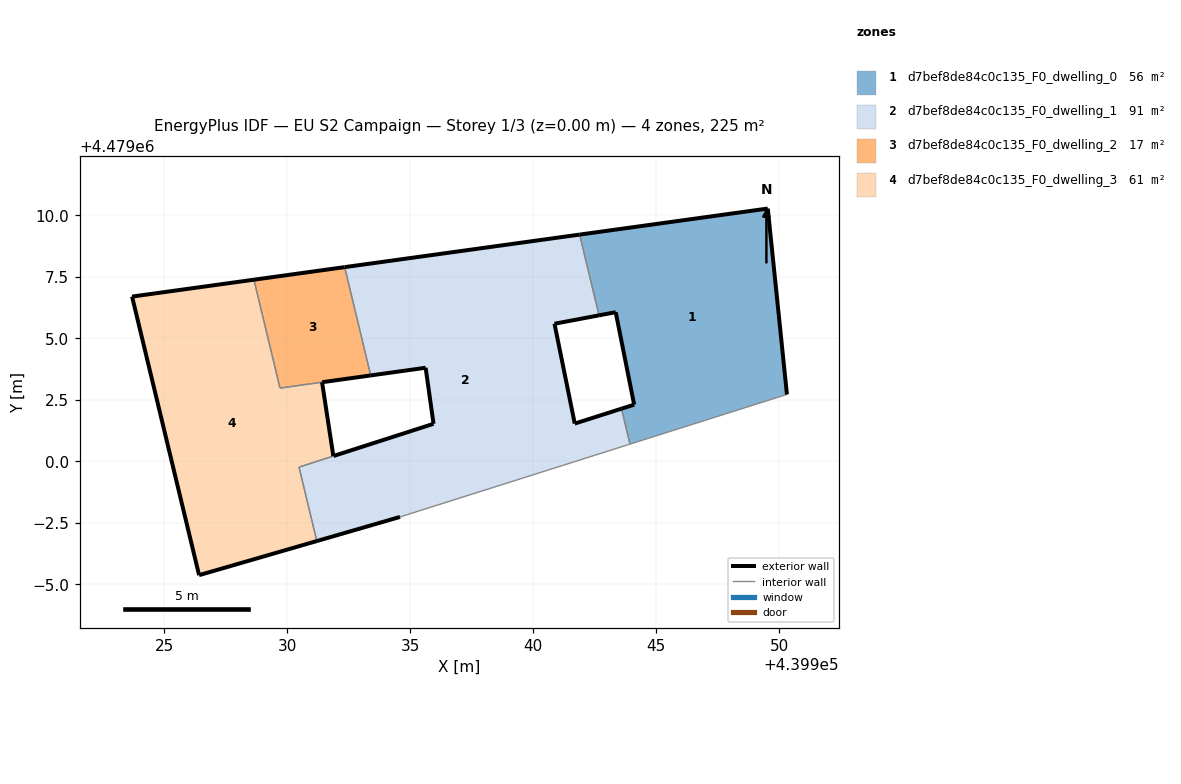
=== STOREY PLAN SPEC (per zone: floor XY polygon, exterior-wall plan segments, windows/doors) ===
zone 1: d7bef8de84c0c135_F0_dwelling_0  (56.2 m²)
  floor: (439950.32, 4479002.72) (439949.54, 4479010.28) (439941.89, 4479009.22) (439942.68, 4479005.94) (439943.36, 4479006.07) (439944.11, 4479002.31) (439943.59, 4479002.14) (439943.94, 4479000.70)
  exterior wall: (439944.11, 4479002.31) – (439943.36, 4479006.07)  [3.8 m]
  exterior wall: (439943.36, 4479006.07) – (439942.68, 4479005.94)  [0.7 m]
  exterior wall: (439941.89, 4479009.22) – (439949.54, 4479010.28)  [7.7 m]
  exterior wall: (439949.54, 4479010.28) – (439950.32, 4479002.72)  [7.6 m]
  exterior wall: (439943.59, 4479002.14) – (439944.11, 4479002.31)  [0.5 m]
  interior walls: 3
zone 2: d7bef8de84c0c135_F0_dwelling_1  (90.5 m²)
  floor: (439943.94, 4479000.70) (439943.59, 4479002.14) (439941.70, 4479001.54) (439940.87, 4479005.60) (439942.68, 4479005.94) (439941.89, 4479009.22) (439932.34, 4479007.90) (439933.40, 4479003.50) (439935.63, 4479003.81) (439935.96, 4479001.53) (439931.88, 4479000.22) (439930.49, 4478999.77) (439931.21, 4478996.76) (439934.59, 4478997.74)
  exterior wall: (439931.89, 4479000.22) – (439935.96, 4479001.53)  [4.3 m]
  exterior wall: (439935.96, 4479001.53) – (439935.63, 4479003.81)  [2.3 m]
  exterior wall: (439935.63, 4479003.81) – (439933.40, 4479003.50)  [2.3 m]
  exterior wall: (439932.34, 4479007.90) – (439941.89, 4479009.22)  [9.6 m]
  exterior wall: (439942.68, 4479005.94) – (439940.87, 4479005.60)  [1.8 m]
  exterior wall: (439940.87, 4479005.60) – (439941.70, 4479001.54)  [4.1 m]
  exterior wall: (439941.70, 4479001.54) – (439943.59, 4479002.14)  [2.0 m]
  exterior wall: (439934.59, 4478997.74) – (439931.21, 4478996.76)  [3.5 m]
  interior walls: 6
zone 3: d7bef8de84c0c135_F0_dwelling_2  (16.8 m²)
  floor: (439933.40, 4479003.50) (439932.34, 4479007.90) (439928.66, 4479007.39) (439929.72, 4479002.98)
  exterior wall: (439928.66, 4479007.39) – (439932.34, 4479007.90)  [3.7 m]
  exterior wall: (439933.40, 4479003.50) – (439931.43, 4479003.22)  [2.0 m]
  interior walls: 3
zone 4: d7bef8de84c0c135_F0_dwelling_3  (61.2 m²)
  floor: (439931.21, 4478996.76) (439930.49, 4478999.77) (439931.88, 4479000.22) (439931.42, 4479003.22) (439929.72, 4479002.98) (439928.66, 4479007.39) (439923.70, 4479006.70) (439926.43, 4478995.38)
  exterior wall: (439931.42, 4479003.22) – (439931.88, 4479000.22)  [3.0 m]
  exterior wall: (439931.21, 4478996.76) – (439926.43, 4478995.38)  [5.0 m]
  exterior wall: (439926.43, 4478995.38) – (439923.70, 4479006.70)  [11.6 m]
  exterior wall: (439923.70, 4479006.70) – (439928.66, 4479007.39)  [5.0 m]
  interior walls: 4

=== DERIVED (storey summary) ===
Building: EU S2 Campaign
Storey: 1 of 3  (floor level z = 0.00 m)
Storey gross floor area: 224.6 m²
Zones on this storey: 4
  - d7bef8de84c0c135_F0_dwelling_0: floor 56.2 m²; exterior wall 20.4 m (61.1 m²); WWR 0.0%
  - d7bef8de84c0c135_F0_dwelling_1: floor 90.5 m²; exterior wall 30.0 m (89.9 m²); WWR 0.0%
  - d7bef8de84c0c135_F0_dwelling_2: floor 16.8 m²; exterior wall 5.7 m (17.1 m²); WWR 0.0%
  - d7bef8de84c0c135_F0_dwelling_3: floor 61.2 m²; exterior wall 24.7 m (74.0 m²); WWR 0.0%
Zone adjacency (shared interzone walls):
  - d7bef8de84c0c135_F0_dwelling_0 ↔ d7bef8de84c0c135_F0_dwelling_1
  - d7bef8de84c0c135_F0_dwelling_1 ↔ d7bef8de84c0c135_F0_dwelling_2
  - d7bef8de84c0c135_F0_dwelling_1 ↔ d7bef8de84c0c135_F0_dwelling_3
  - d7bef8de84c0c135_F0_dwelling_2 ↔ d7bef8de84c0c135_F0_dwelling_3